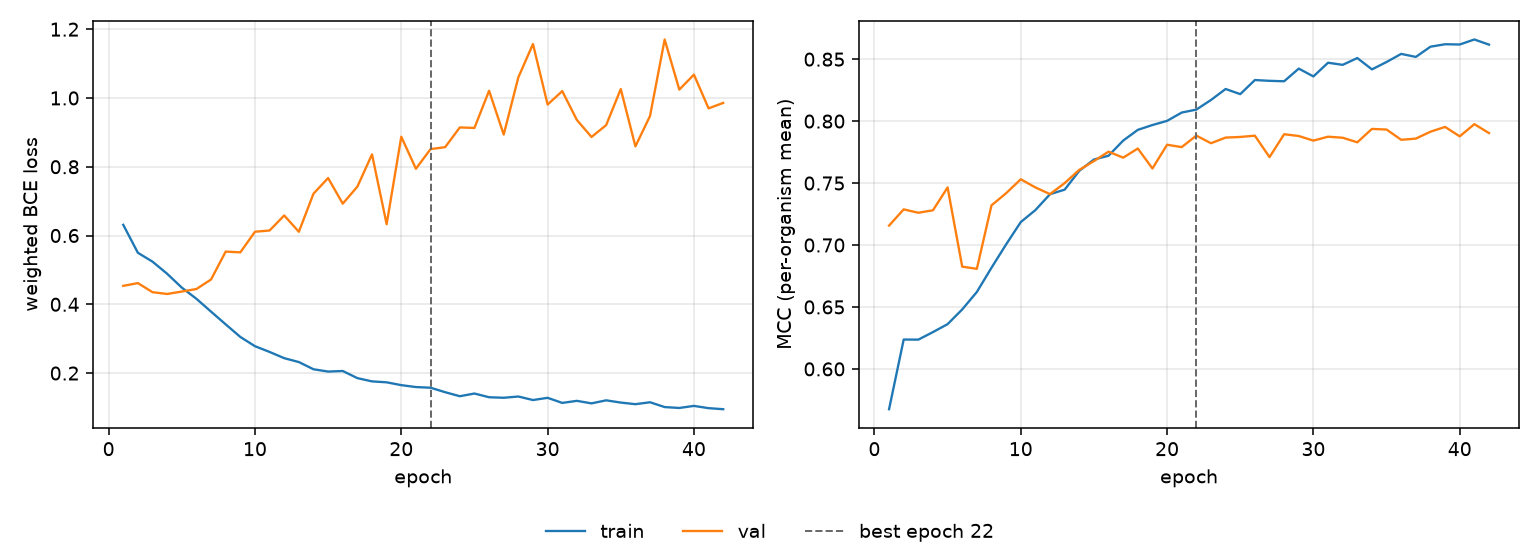

The file beside this chart, header and first rows:
epoch, tr_loss, vl_loss, tr_mcc, vl_mcc, is_best
1, 0.6311, 0.4537, 0.5675, 0.7157, False
2, 0.5498, 0.4617, 0.6237, 0.7288, False
3, 0.524, 0.4352, 0.6236, 0.726, False
4, 0.4888, 0.4301, 0.6297, 0.728, False
5, 0.4486, 0.4371, 0.6361, 0.7464, False
6, 0.4161, 0.4445, 0.648, 0.6825, False
7, 0.3787, 0.4722, 0.6621, 0.6808, False
8, 0.3417, 0.5533, 0.6817, 0.732, False
9, 0.3051, 0.551, 0.7005, 0.7418, False
10, 0.2782, 0.611, 0.7185, 0.7531, False
11, 0.2615, 0.6146, 0.7282, 0.7465, False
12, 0.2434, 0.6583, 0.741, 0.7411, False
13, 0.2321, 0.6109, 0.7447, 0.75, False
14, 0.2111, 0.7216, 0.7599, 0.7606, False
15, 0.2044, 0.7672, 0.769, 0.7677, False
16, 0.2061, 0.6926, 0.7721, 0.7753, False
17, 0.1853, 0.7422, 0.7843, 0.7705, False
18, 0.1758, 0.836, 0.7929, 0.7779, False
19, 0.1731, 0.6329, 0.7968, 0.7618, False
20, 0.165, 0.8872, 0.8002, 0.7809, False
21, 0.1594, 0.7942, 0.8069, 0.779, False
22, 0.1575, 0.8513, 0.8093, 0.7883, True
23, 0.1444, 0.857, 0.8171, 0.7822, False
24, 0.1327, 0.9143, 0.8259, 0.7867, False
25, 0.1406, 0.9128, 0.8218, 0.7872, False
26, 0.1298, 1.021, 0.8332, 0.7882, False
27, 0.1282, 0.8935, 0.8325, 0.7709, False
28, 0.1319, 1.06, 0.8322, 0.7894, False
29, 0.1216, 1.157, 0.8424, 0.788, False
30, 0.1281, 0.9808, 0.8361, 0.7843, False
31, 0.1133, 1.02, 0.8471, 0.7874, False
32, 0.1193, 0.936, 0.8454, 0.7866, False
33, 0.1119, 0.8866, 0.8509, 0.7829, False
34, 0.1208, 0.9209, 0.8418, 0.7937, False
35, 0.1143, 1.026, 0.8477, 0.7932, False
36, 0.1096, 0.8592, 0.8543, 0.7849, False
37, 0.1152, 0.9477, 0.8518, 0.7859, False
38, 0.1012, 1.17, 0.8601, 0.7915, False
39, 0.09857, 1.024, 0.862, 0.7953, False
40, 0.1046, 1.068, 0.8618, 0.7877, False
41, 0.09802, 0.9697, 0.8659, 0.7976, False
42, 0.09496, 0.9856, 0.8617, 0.7903, False
